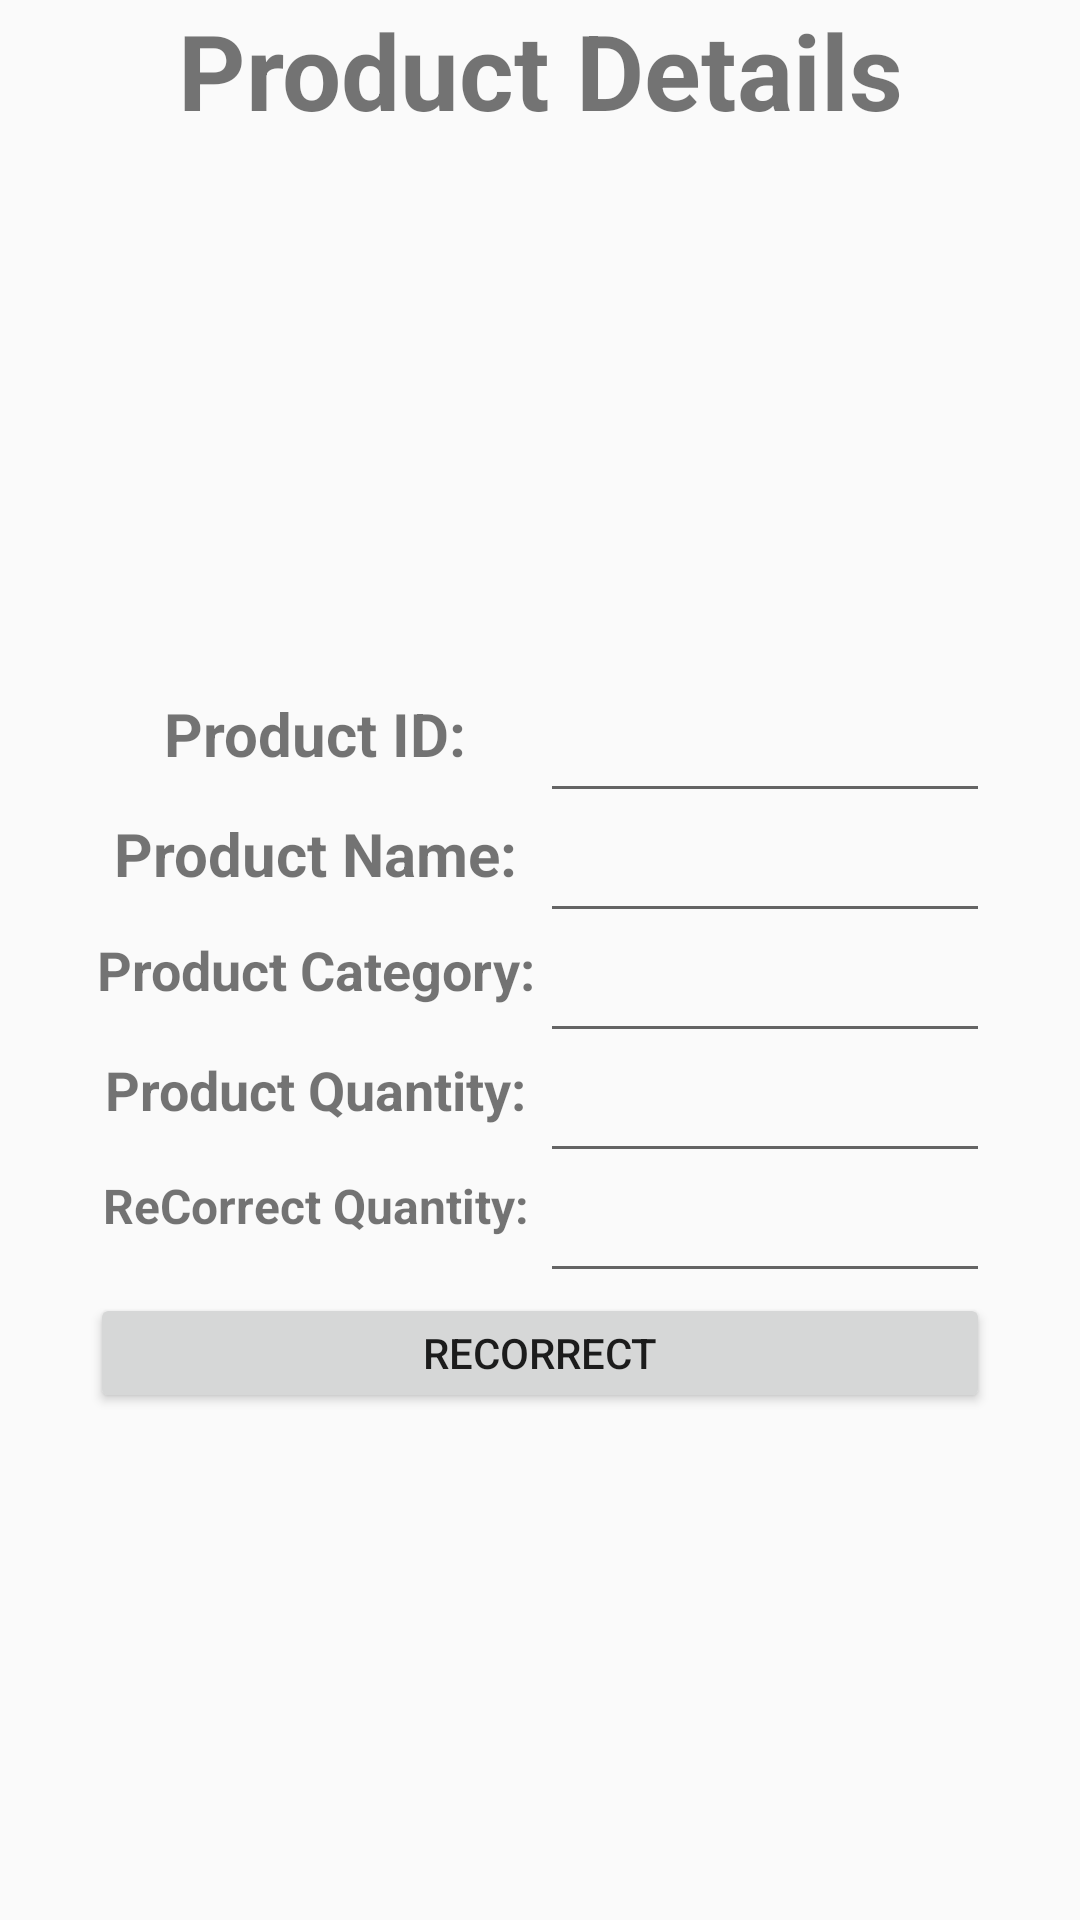

Write the Android layout XML for this screen, with the resource values it uses.
<!-- AndroidManifest.xml: application theme AppTheme -->
<!-- res/layout/activity_warehouse_details.xml -->
<?xml version="1.0" encoding="utf-8"?>
<androidx.constraintlayout.widget.ConstraintLayout xmlns:android="http://schemas.android.com/apk/res/android"
    xmlns:app="http://schemas.android.com/apk/res-auto"
    xmlns:tools="http://schemas.android.com/tools"
    android:layout_width="305dp"
    android:layout_height="match_parent"
    tools:context=".Warehouse.WarehouseDetails">
    <TextView
        android:id="@+id/displayTV"
        android:layout_width="match_parent"
        android:layout_height="80dp"
        android:layout_weight="1"
        android:text="Product Details"
        android:textAlignment="center"
        android:textSize="35sp"
        android:textStyle="bold"
        app:layout_constraintEnd_toEndOf="parent"
        app:layout_constraintStart_toStartOf="parent"
        app:layout_constraintTop_toTopOf="parent" />
    <LinearLayout
        android:layout_width="300dp"
        android:layout_height="390dp"
        android:layout_marginStart="1dp"
        android:layout_marginTop="1dp"
        android:layout_marginEnd="1dp"
        android:orientation="vertical"
        app:layout_constraintEnd_toEndOf="parent"
        app:layout_constraintStart_toStartOf="parent"
        app:layout_constraintTop_toBottomOf="@+id/displayTV">

        <LinearLayout
            android:layout_width="match_parent"
            android:layout_height="150dp"
            android:orientation="horizontal">
            <ImageView
                android:id="@+id/productImage"
                android:layout_width="match_parent"
                android:layout_height="match_parent"/>

        </LinearLayout>

        <LinearLayout
            android:layout_width="match_parent"
            android:layout_height="40dp"
            android:orientation="horizontal">
            <TextView
                android:text="Product ID:"
                android:textAlignment="center"
                android:textStyle="bold"
                android:textSize="20sp"
                android:layout_width="150dp"
                android:layout_height="match_parent"/>
            <EditText
                android:id="@+id/productID"
                android:text=""
                android:layout_width="match_parent"
                android:layout_height="match_parent"/>
        </LinearLayout>
        <LinearLayout
            android:layout_width="match_parent"
            android:layout_height="40dp"
            android:orientation="horizontal">
            <TextView
                android:text="Product Name:"
                android:textAlignment="center"
                android:textStyle="bold"
                android:textSize="20sp"
                android:layout_width="150dp"
                android:layout_height="match_parent"/>
            <EditText
                android:id="@+id/productName"
                android:text=""
                android:layout_width="match_parent"
                android:layout_height="match_parent"/>
        </LinearLayout>
        <LinearLayout
            android:layout_width="match_parent"
            android:layout_height="40dp"
            android:orientation="horizontal">
            <TextView
                android:text="Product Category:"
                android:textAlignment="center"
                android:textStyle="bold"
                android:textSize="18sp"
                android:layout_width="150dp"
                android:layout_height="match_parent"/>
            <EditText
                android:id="@+id/productCategory"
                android:text=""
                android:layout_width="match_parent"
                android:layout_height="match_parent"/>
        </LinearLayout>
        <LinearLayout
            android:layout_width="match_parent"
            android:layout_height="40dp"
            android:orientation="horizontal">
            <TextView
                android:text="Product Quantity:"
                android:textAlignment="center"
                android:textStyle="bold"
                android:textSize="18sp"
                android:layout_width="150dp"
                android:layout_height="match_parent"/>
            <EditText
                android:id="@+id/productQuantity"
                android:text=""
                android:layout_width="match_parent"
                android:layout_height="match_parent"/>
        </LinearLayout>
        <LinearLayout
            android:layout_width="match_parent"
            android:layout_height="40dp"
            android:orientation="horizontal">
            <TextView
                android:id="@+id/reCorrectQuantityTv"
                android:text="ReCorrect Quantity:"
                android:textAlignment="center"
                android:textStyle="bold"
                android:textSize="16sp"
                android:layout_width="150dp"
                android:layout_height="match_parent"/>
            <EditText
                android:id="@+id/reCorrectQuantity"
                android:text=""
                android:layout_width="match_parent"
                android:layout_height="match_parent"
                android:inputType="number"/>
        </LinearLayout>

        <LinearLayout
            android:layout_width="match_parent"
            android:layout_height="match_parent"
            android:orientation="horizontal">
            <Button
                android:layout_width="match_parent"
                android:layout_height="match_parent"
                android:id="@+id/ReCorrect"
                android:text="ReCorrect"/>
        </LinearLayout>



    </LinearLayout>

</androidx.constraintlayout.widget.ConstraintLayout>
<!-- resources referenced by this layout -->
<resources>
  <style name="AppTheme" parent="Theme.AppCompat.Light.DarkActionBar">
          
          <item name="colorPrimary">@color/colorPrimary</item>
          <item name="colorPrimaryDark">@color/colorPrimaryDark</item>
          <item name="colorAccent">@color/colorAccent</item>
          <item name="windowActionBar">false</item>
          <item name="windowNoTitle">true</item>
      </style>
  <!-- not gathered from this repository: default colours our renderer supplied (Android Studio template values) -->
  <color name="colorPrimary">#FF6200EE</color>
  <color name="colorPrimaryDark">#FF3700B3</color>
  <color name="colorAccent">#FF03DAC5</color>
</resources>
